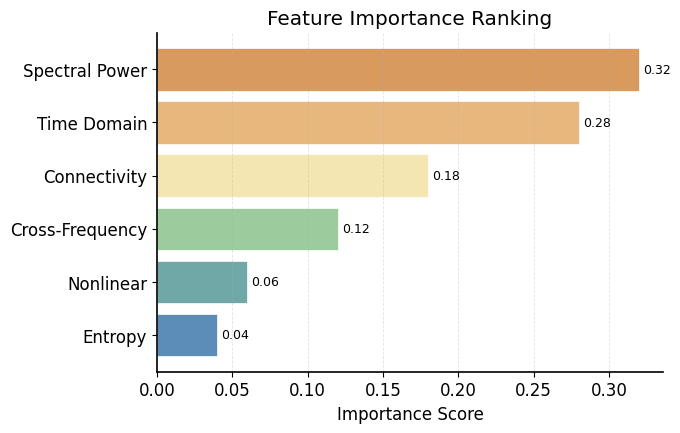

The matplotlib source for this figure:
"""
Publication-quality figure: figure_horizontal_bar.

Generated by paper-figure-codegen.
"""

from pathlib import Path

import numpy as np
import matplotlib.pyplot as plt

OUTPUT_DIR = Path("docs/figures")
OUTPUT_DIR.mkdir(parents=True, exist_ok=True)

FIG_NAME = "figure_horizontal_bar"
DPI = 150

PAPER_PALETTE = {
    "blue_main": "#5B8DB8",
    "blue_dark": "#3E6F95",
    "blue_light": "#BFD8EA",
    "teal_main": "#6FA8A6",
    "teal_dark": "#4D8583",
    "green_light": "#CFE8D5",
    "green_main": "#9CCB9E",
    "yellow_light": "#F3E6B3",
    "orange_light": "#E8B77D",
    "orange_main": "#D99A5E",
}

def apply_paper_style(font_size=12):
    plt.rcParams.update({
        "font.family": ["Arial", "Helvetica", "DejaVu Sans", "sans-serif"],
        "font.size": font_size,
        "axes.linewidth": 1.2,
        "axes.spines.top": False,
        "axes.spines.right": False,
        "legend.frameon": False,
        "pdf.fonttype": 42,
        "figure.dpi": DPI,
        "savefig.dpi": DPI,
        "savefig.bbox": "tight",
    })

def load_data():
    features = [
        "Spectral Power", "Time Domain", "Connectivity",
        "Cross-Frequency", "Nonlinear", "Entropy",
    ]
    importance = np.array([0.32, 0.28, 0.18, 0.12, 0.06, 0.04])
    return features, importance

def validate_data(data):
    features, importance = data
    assert len(features) == len(importance)

def plot_figure(data):
    apply_paper_style()
    features, importance = data

    fig, ax = plt.subplots(figsize=(7, 4.5))

    sorted_idx = np.argsort(importance)
    colors = ["#5B8DB8", "#6FA8A6", "#9CCB9E", "#F3E6B3", "#E8B77D", "#D99A5E"]

    bars = ax.barh(
        np.array(features)[sorted_idx],
        importance[sorted_idx],
        color=[colors[i % len(colors)] for i in range(len(features))],
        edgecolor="white",
        linewidth=0.5,
    )

    for bar in bars:
        width = bar.get_width()
        ax.annotate(f"{width:.2f}",
                    xy=(width, bar.get_y() + bar.get_height() / 2),
                    xytext=(3, 0), textcoords="offset points",
                    ha="left", va="center", fontsize=9)

    ax.set_xlabel("Importance Score")
    ax.set_title("Feature Importance Ranking")
    ax.grid(axis="x", linestyle="--", linewidth=0.6, alpha=0.35)

    fig.tight_layout(pad=1.2)
    return fig

def save_figure(fig):
    path = OUTPUT_DIR / f"{FIG_NAME}.png"
    fig.savefig(path, dpi=DPI, bbox_inches="tight")
    print(f"Saved: {path}")

def main():
    data = load_data()
    validate_data(data)
    fig = plot_figure(data)
    save_figure(fig)

if __name__ == "__main__":
    main()
